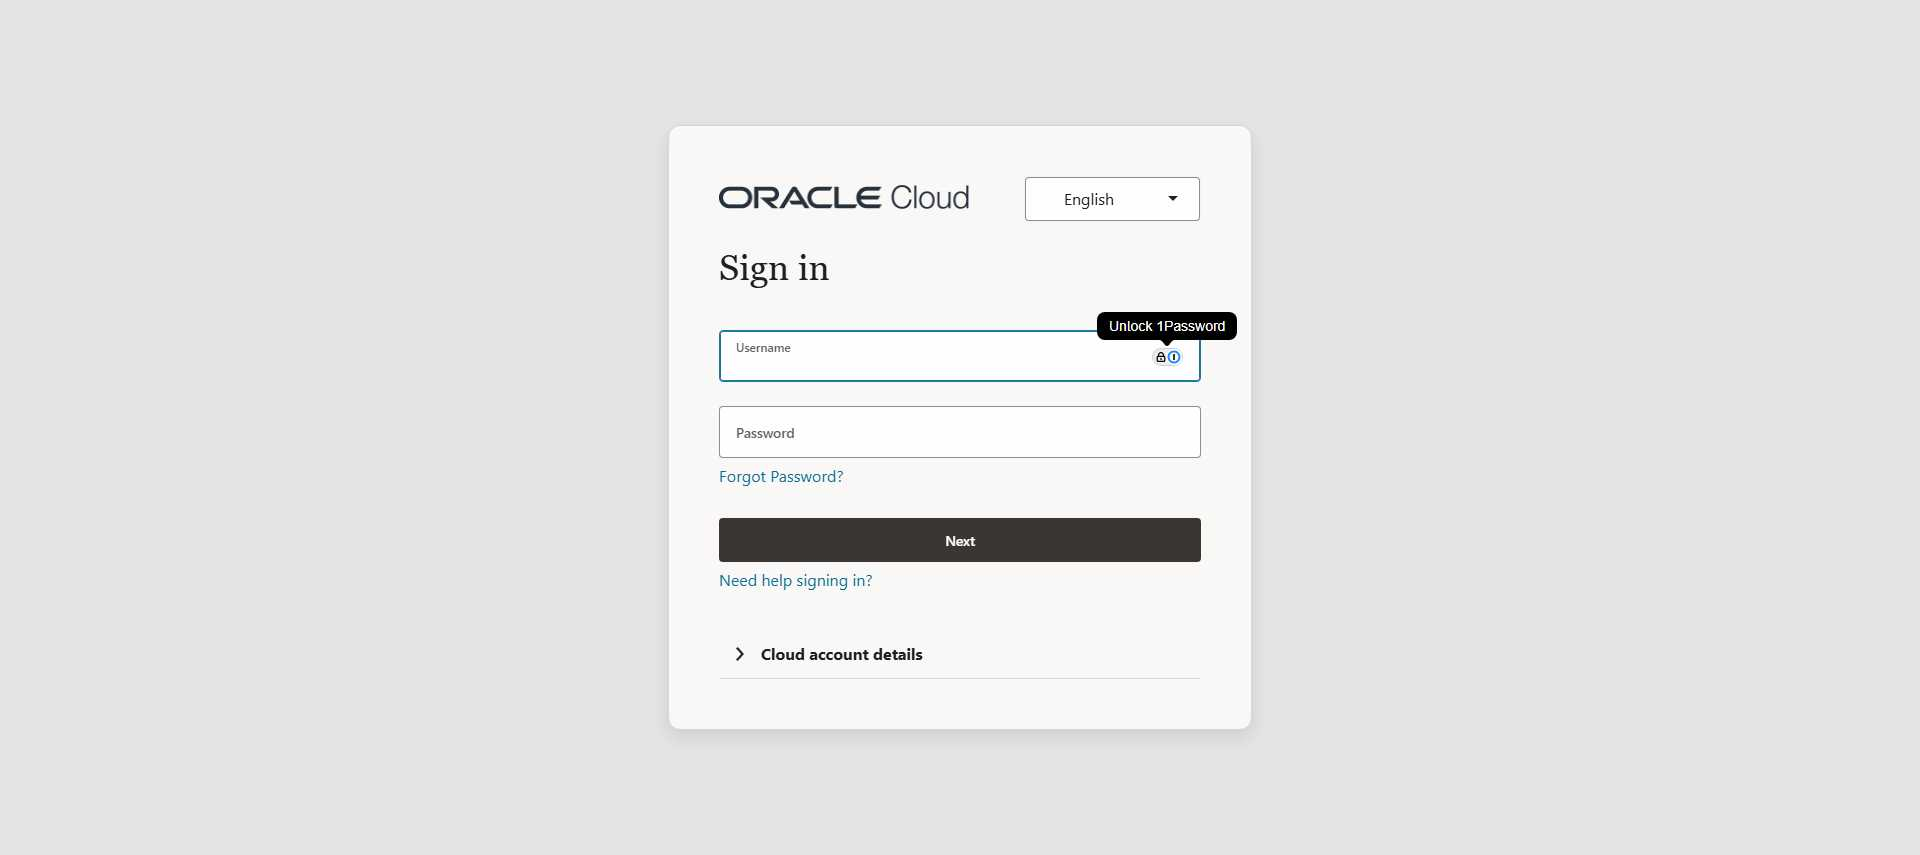
Task: Test Automation Project
Workflow: S0_SignIn

Step 1: Use Browser Chrome: Oracle Sign In in window 'Cloud Sign In' (chrome.exe)

Step 2: check the text box 'Username' in window 'Cloud Sign In' (chrome.exe) (no picture)

Step 3: type [strUsername] into the text box 'Username' in window 'Cloud Sign In' (chrome.exe) (no picture)

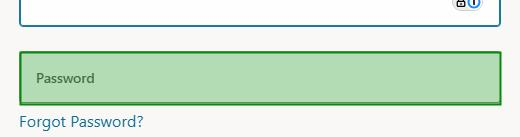
Step 4: type a value into the text box 'Password' in window 'Cloud Sign In' (chrome.exe)

Step 5: click on the button 'Next' in window 'Cloud Sign In' (chrome.exe) (no picture)

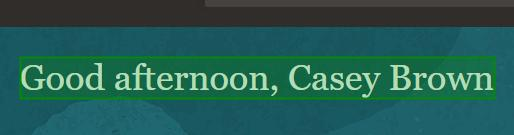
Step 6: check the heading in window '*Oracle Fusion Cloud Applications*' (chrome.exe) (repeated 2 times)

Step 8: get-text from the heading in window '*Oracle Fusion Cloud Applications*' (chrome.exe) (same screen as step 6)
